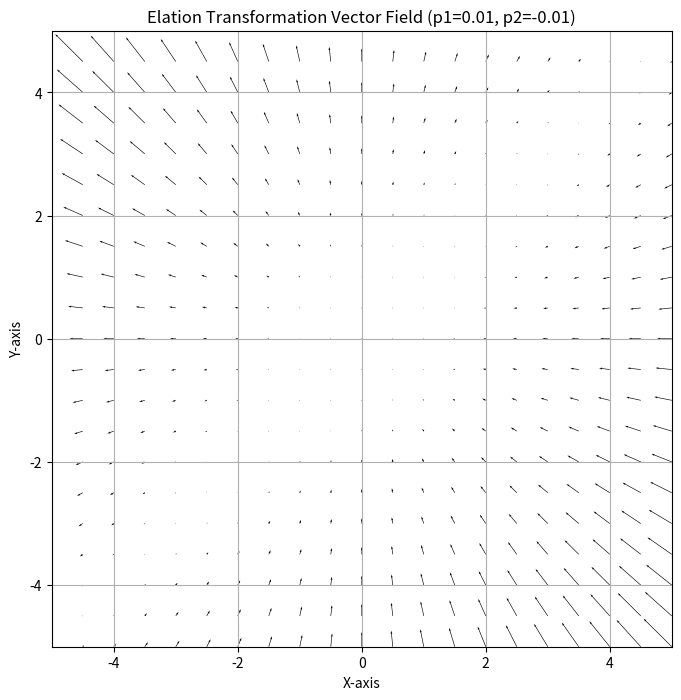

Reproduce this figure in Python.
import numpy as np
import matplotlib.pyplot as plt

def elation_transform(x, y, p1, p2):
    """
    Apply the elation transformation to a point (x, y).
    """
    # The transformation matrix for elation
    transform_matrix = np.array([[1, 0, 0],
                                 [0, 1, 0],
                                 [p1, p2, 1]])

    # Original point in homogeneous coordinates
    original_point = np.array([x, y, 1])

    # Applying the transformation
    transformed_point = np.dot(transform_matrix, original_point)

    # Converting back to Cartesian coordinates
    x_new, y_new, _ = transformed_point / transformed_point[2]
    return x_new, y_new

def draw_vector_field(p1, p2):
    """
    Draw a vector field for the elation transformation.
    """
    # Create a grid of points
    x = np.linspace(-5, 5, 21)
    y = np.linspace(-5, 5, 21)
    X, Y = np.meshgrid(x, y)

    # Initialize arrays for transformed coordinates
    U, V = np.zeros_like(X), np.zeros_like(Y)

    # Apply the transformation to each point
    for i in range(X.shape[0]):
        for j in range(X.shape[1]):
            x_new, y_new = elation_transform(X[i, j], Y[i, j], p1, p2)
            U[i, j], V[i, j] = x_new - X[i, j], y_new - Y[i, j]

    # Plotting the vector field
    plt.figure(figsize=(8, 8))
    plt.quiver(X, Y, U, V, angles='xy', scale_units='xy', scale=1, width=0.001)
    plt.xlim(-5, 5)
    plt.ylim(-5, 5)
    plt.xlabel('X-axis')
    plt.ylabel('Y-axis')
    plt.title(f'Elation Transformation Vector Field (p1={p1}, p2={p2})')
    plt.grid(True)
    plt.show()

# Example usage
p1, p2 = 0.01, -0.01
draw_vector_field(p1, p2)
